Run: headless pygame with SDL's dummy video driver; simulated clock (each Clock.tick advances the game by its frame time, no real sleeping); random seed 0; keys injected as events and as key.get_pressed() state; no mouse input.
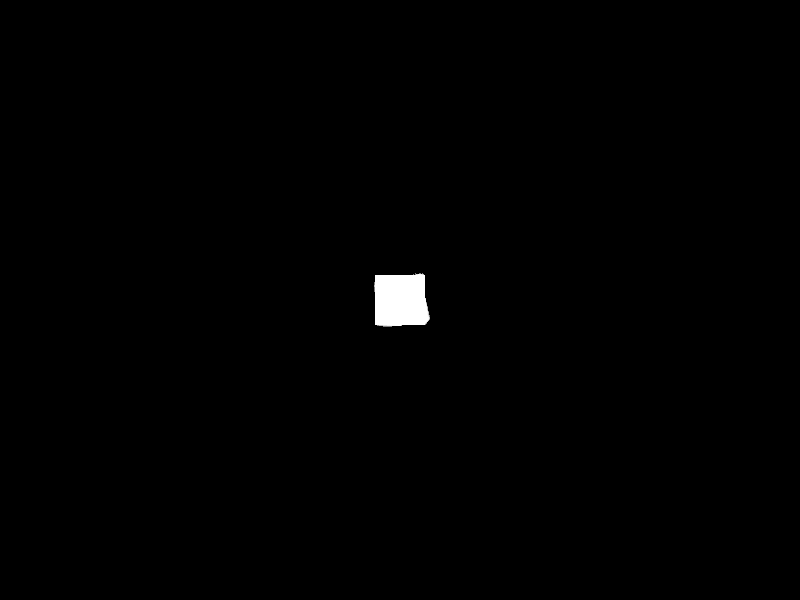
Frame 1 of 4 · flips 1–60 · no input
Frame 2 of 4 · flips 61–180 · tapped SPACE, RETURN · held RIGHT (→), D · screen unchanged from frame 1, image omitted
Frame 3 of 4 · flips 181–300 · held DOWN (↓), S · screen unchanged from frame 2, image omitted
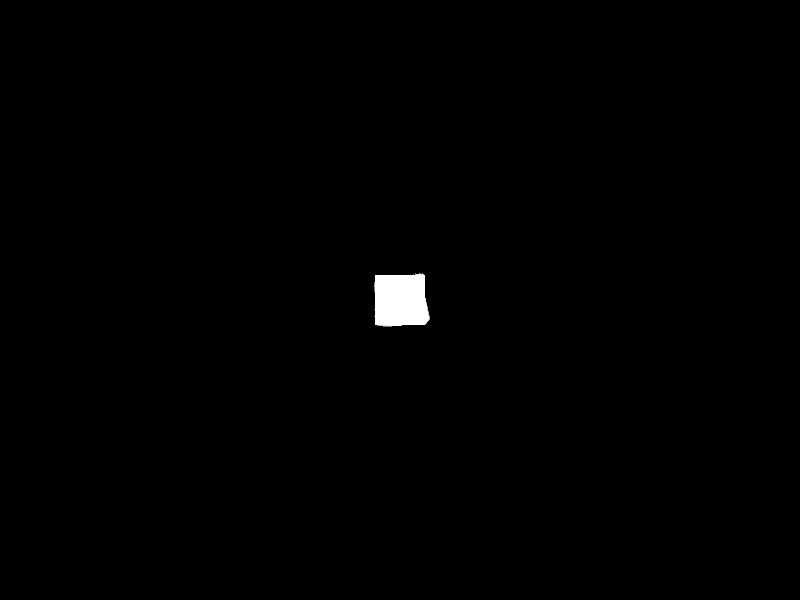
Frame 4 of 4 · flips 301–420 · held LEFT (←), A, UP (↑), W

The pygame program that drew these frames:

import pygame

class Square:
    def __init__(self, surface: pygame.SurfaceType, color: str, pos: pygame.Vector2, side_length: int, angle: float = 0) -> None:
        self.surface = surface
        self.color = color
        self.pos = pos
        self.side_length = side_length
        self.angle = angle

    def rotate(self, angle: float) -> None:
        self.angle += angle
        rotated_surface = pygame.transform.rotate(self.surface, self.angle)
        self.surface = pygame.Surface((self.side_length, self.side_length), pygame.SRCALPHA)
        self.surface.blit(rotated_surface, (0, 0))

def draw(squares: list[Square]) -> None:
    for square in squares:
        rotated_square = pygame.transform.rotate(square.surface, square.angle)
        rotated_rect = rotated_square.get_rect(center=square.pos)
        screen.blit(rotated_square, rotated_rect.topleft)

def draw_square_in_center(squares: list[Square], screen_width: int, screen_height: int, side_length: int) -> None:
    center_x = screen_width // 2
    center_y = screen_height // 2
    square_surface = pygame.Surface((side_length, side_length), pygame.SRCALPHA)
    pygame.draw.rect(square_surface, (255, 255, 255, 128), (0, 0, side_length, side_length))  # Fills the square with semi-transparent white color
    squares.append(Square(square_surface, "white", pygame.Vector2(center_x, center_y), side_length))
    draw(squares)

pygame.init()
screen = pygame.display.set_mode((800, 600))
clock = pygame.time.Clock()
running = True

squares = []  # Create the list of squares
screen.fill("black")

while running:
    for event in pygame.event.get():
        if event.type == pygame.QUIT:
            running = False

    # Draw a rotating square in the center of the screen with side length 50
    draw_square_in_center(squares, screen.get_width(), screen.get_height(), 50)
    squares[0].rotate(1)  # Rotate the square by 1 degree on each iteration

    pygame.display.flip()
    clock.tick(60)

pygame.quit()
